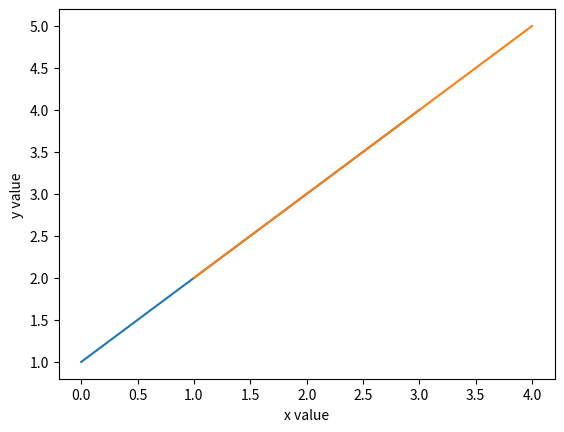

Write the Python code that produced this figure.
# -*-coding:utf-8 -*-
import matplotlib.pyplot as plt
import numpy as np


# plot用于绘制图像
def plt1():
    plt.plot([1, 2, 3, 4])   # y value
    plt.ylabel('some values')
    plt.show()

    plt.plot([1, 2, 3, 4], [2, 3, 4, 5])  # x, y value
    plt.ylabel('y value')
    plt.xlabel('x value')
    plt.show()


def plt2():
    plt.plot([1, 2, 3, 4], [2, 3, 4, 5])   # x, y value
    plt.ylabel('y value')
    plt.xlabel('x value')
    plt.show()


# 将多个图绘制到一个平面
# subplot 指定整个平面中的某一块用来绘制， 第一个代表行数， 第二个代表列数， 第三个代表当前图在平面中的位置，从左到右，从上到下，从1开始
# 最后调用show()方法
def multiPlot():
    p1 = np.arange(1, 10)
    p2 = np.arange(1, 10, 0.02)

    plt.subplot(211)
    plt.plot(p1, p1**2, 'bo')

    plt.subplot(212)
    plt.plot(p2, np.cos(2*np.pi*p2), 'r--')
    plt.show()


# 同时绘制多张图片
def multiFigure():
    plt.figure(1)  # the first figure
    plt.subplot(211)  # the first subplot in the first figure
    plt.plot([1, 2, 3])
    plt.subplot(212)  # the second subplot in the first figure
    plt.plot([4, 5, 6])

    plt.figure(2)  # a second figure
    plt.plot([4, 5, 6])  # creates a subplot(111) by default

    plt.figure(1)  # figure 1 current; subplot(212) still current
    plt.subplot(211)  # make subplot(211) in figure1 current
    plt.title('Easy as 1, 2, 3')  # subplot 211 title

    plt.subplot(212)
    plt.title("Easy as 4, 5, 6")
    plt.plot([1, 2, 3], 'b')
    plt.show()

plt1()
#plt2()
#multiPlot()
#multiFigure()